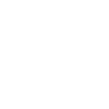
t = 0.00 s
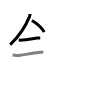
t = 3.50 s
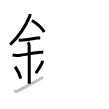
t = 7.25 s
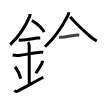
t = 10.75 s
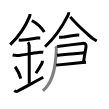
t = 14.50 s
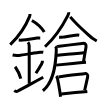
t = 18.00 s

The animated SVG that drew these frames (rendered in a browser with its animation timeline set to each time). Animation: 18 SMIL elements (animate=18); one cycle of 18.00 s.

<svg width="109px" height="109px" viewBox="0 0 px 109px" xmlns="http://www.w3.org/2000/svg" xmlns:xlink="http://www.w3.org/1999/xlink" xml:space="preserve" version="1.1"  baseProfile="full">
<path d="M30,13.99c0,0.78-0.04,1.45-0.4,2.33c-3.97,9.92-9.85,19.17-19.38,28.3" style="fill:none;stroke:black;stroke-width:3;opacity:0">
  <animate attributeType="CSS" attributeName="opacity" from="0" to="1" begin="0s" dur="1s" repeatCount="0" fill="freeze" />
</path>
<path d="M31.89,20.46c4.61,2.66,9.36,6.66,12.36,11.54" style="fill:none;stroke:black;stroke-width:3;opacity:0">
  <animate attributeType="CSS" attributeName="opacity" from="0" to="1" begin="1s" dur="1s" repeatCount="0" fill="freeze" />
</path>
<path d="M18.75,40.11c1.3,0.13,2.59,0.12,3.88-0.01c4.25-0.38,8.52-1.28,14.23-2.09c1.12-0.16,2.26-0.11,3.39-0.12" style="fill:none;stroke:black;stroke-width:3;opacity:0">
  <animate attributeType="CSS" attributeName="opacity" from="0" to="1" begin="2s" dur="1s" repeatCount="0" fill="freeze" />
</path>
<path d="M12.59,55.06c2.13,0.46,4.27,0.57,6.44,0.33c5.68-0.68,12.98-2.14,19.74-2.9c1.51-0.17,2.99-0.57,4.51-0.26" style="fill:none;stroke:black;stroke-width:3;opacity:0">
  <animate attributeType="CSS" attributeName="opacity" from="0" to="1" begin="3s" dur="1s" repeatCount="0" fill="freeze" />
</path>
<path d="M27.95,42.19c1.06,1.06,1.24,2.18,1.24,3.64c0,4.35,0.06,30.67,0.06,37.98" style="fill:none;stroke:black;stroke-width:3;opacity:0">
  <animate attributeType="CSS" attributeName="opacity" from="0" to="1" begin="4s" dur="1s" repeatCount="0" fill="freeze" />
</path>
<path d="M15.14,66.76c3.34,4.57,4.97,9.27,5.65,11.94" style="fill:none;stroke:black;stroke-width:3;opacity:0">
  <animate attributeType="CSS" attributeName="opacity" from="0" to="1" begin="5s" dur="1s" repeatCount="0" fill="freeze" />
</path>
<path d="M42.45,60.8c0,1.08-0.3,2.14-0.66,2.76c-2.17,3.81-2.46,4.38-5.87,9.72" style="fill:none;stroke:black;stroke-width:3;opacity:0">
  <animate attributeType="CSS" attributeName="opacity" from="0" to="1" begin="6s" dur="1s" repeatCount="0" fill="freeze" />
</path>
<path d="M14.25,90.63c1.25,0.99,2.63,0.89,3.64,0.36c7.03-3.69,11.86-6.5,25.36-13.75" style="fill:none;stroke:black;stroke-width:3;opacity:0">
  <animate attributeType="CSS" attributeName="opacity" from="0" to="1" begin="7s" dur="1s" repeatCount="0" fill="freeze" />
</path>
<path d="M68.71,12.25c0.07,0.82-0.33,2.23-0.88,3.31C63.5,24,57.75,35,45,46.75" style="fill:none;stroke:black;stroke-width:3;opacity:0">
  <animate attributeType="CSS" attributeName="opacity" from="0" to="1" begin="8s" dur="1s" repeatCount="0" fill="freeze" />
</path>
<path d="M70.25,16.88c3.29,4.04,11.3,11.85,17.6,17.5c2.63,2.66,5.6,4.86,8.9,6.62" style="fill:none;stroke:black;stroke-width:3;opacity:0">
  <animate attributeType="CSS" attributeName="opacity" from="0" to="1" begin="9s" dur="1s" repeatCount="0" fill="freeze" />
</path>
<path d="M59.11,37.23c1.23,0.15,2.44,0.12,3.64-0.1c3.14-0.4,8-1.38,12.6-1.88c1.3-0.14,2.58-0.3,3.9-0.08" style="fill:none;stroke:black;stroke-width:3;opacity:0">
  <animate attributeType="CSS" attributeName="opacity" from="0" to="1" begin="10s" dur="1s" repeatCount="0" fill="freeze" />
</path>
<path d="M57.2,46.51c1.65-0.15,19.79-2.52,24.93-3.11c3.48-0.4,4.31,1.14,3.86,3.83c-1.11,6.52-1.36,7.77-2.43,14.34" style="fill:none;stroke:black;stroke-width:3;opacity:0">
  <animate attributeType="CSS" attributeName="opacity" from="0" to="1" begin="11s" dur="1s" repeatCount="0" fill="freeze" />
</path>
<path d="M56.95,55.34c9.27-0.98,18.3-1.97,27.33-2.66" style="fill:none;stroke:black;stroke-width:3;opacity:0">
  <animate attributeType="CSS" attributeName="opacity" from="0" to="1" begin="12s" dur="1s" repeatCount="0" fill="freeze" />
</path>
<path d="M56.11,65.13c2.55-0.3,14.58-1.5,23.64-2.38c2.37-0.23,4.53-0.44,6.27-0.6" style="fill:none;stroke:black;stroke-width:3;opacity:0">
  <animate attributeType="CSS" attributeName="opacity" from="0" to="1" begin="13s" dur="1s" repeatCount="0" fill="freeze" />
</path>
<path d="M55.45,46.25c0.96,0.96,0.91,2.43,0.85,3.94c-0.55,14.68-2.47,31.37-13.39,40.56" style="fill:none;stroke:black;stroke-width:3;opacity:0">
  <animate attributeType="CSS" attributeName="opacity" from="0" to="1" begin="14s" dur="1s" repeatCount="0" fill="freeze" />
</path>
<path d="M56.21,76.13c0.89,0.89,1.16,1.87,1.31,2.57c0.54,2.49,1.44,7.36,2.21,12.18c0.32,2.03,0.62,4.05,0.85,5.87" style="fill:none;stroke:black;stroke-width:3;opacity:0">
  <animate attributeType="CSS" attributeName="opacity" from="0" to="1" begin="15s" dur="1s" repeatCount="0" fill="freeze" />
</path>
<path d="M58.52,76.96c6.43-1.08,20.31-2.61,25.86-3.29c2.34-0.29,3.81,0.78,3.29,3.22c-0.82,3.8-1.91,8.54-3.01,13.43" style="fill:none;stroke:black;stroke-width:3;opacity:0">
  <animate attributeType="CSS" attributeName="opacity" from="0" to="1" begin="16s" dur="1s" repeatCount="0" fill="freeze" />
</path>
<path d="M61.24,93.99c3.52-0.39,13.28-1.41,20.64-2.1c2.15-0.2,4.04-0.15,5.45-0.32" style="fill:none;stroke:black;stroke-width:3;opacity:0">
  <animate attributeType="CSS" attributeName="opacity" from="0" to="1" begin="17s" dur="1s" repeatCount="0" fill="freeze" />
</path>
</svg>
